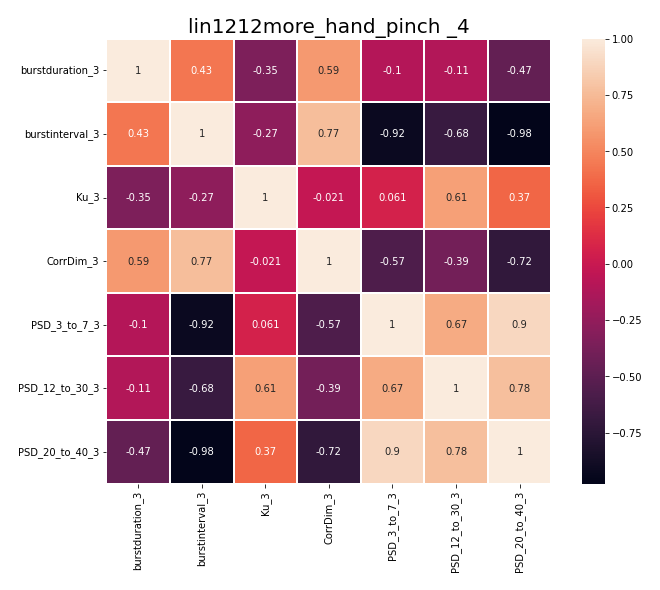

Data behind this chart, as committed beside it:
, burstduration_3, burstinterval_3, Ku_3, CorrDim_3, PSD_3_to_7_3, PSD_12_to_30_3, PSD_20_to_40_3
burstduration_3, 1.0, 0.4308, -0.3459, 0.5904, -0.1029, -0.1094, -0.4726
burstinterval_3, 0.4308, 1.0, -0.2718, 0.7671, -0.9185, -0.6802, -0.9769
Ku_3, -0.3459, -0.2718, 1.0, -0.02125, 0.06132, 0.615, 0.3652
CorrDim_3, 0.5904, 0.7671, -0.02125, 1.0, -0.5746, -0.3901, -0.7185
PSD_3_to_7_3, -0.1029, -0.9185, 0.06132, -0.5746, 1.0, 0.6745, 0.899
PSD_12_to_30_3, -0.1094, -0.6802, 0.615, -0.3901, 0.6745, 1.0, 0.7755
PSD_20_to_40_3, -0.4726, -0.9769, 0.3652, -0.7185, 0.899, 0.7755, 1.0
